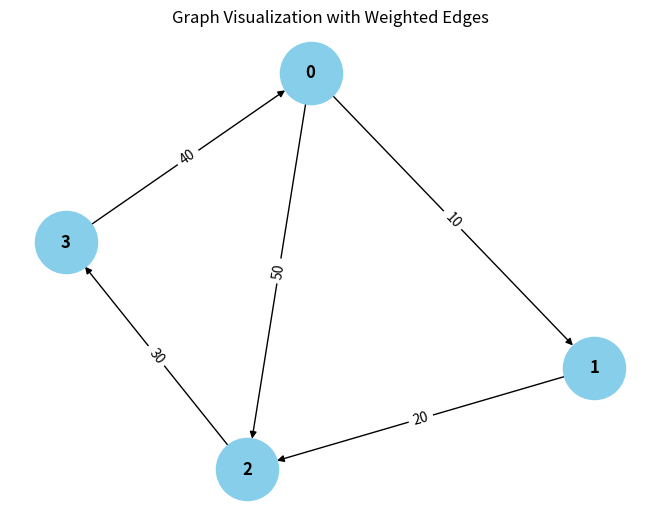

Recreate this plot in Python. (Note: this script raises an exception after producing the figure.)
from collections import defaultdict

# ---------------------------
# WeightedGraph Class
# ---------------------------
class WeightedGraph:
    def __init__(self, vertices):
        self.vertices = vertices
        self.adj_list = {i: [] for i in range(vertices)}  # Adjacency list for the graph
        self.edges = []  # List to store the edges (u, v, weight)

    def add_edge(self, u, v, weight):
        """Add a single edge to the graph."""
        if (u, v, weight) not in self.edges:
            self.edges.append((u, v, weight))
            self.adj_list[u].append((v, weight))

    def add_multiple_edges(self, edges):
        """Add multiple edges at once."""
        for u, v, weight in edges:
            self.add_edge(u, v, weight)

    def get_edges(self):
        """Return all edges in the graph."""
        return self.edges

    def print_edges(self):
        """Print the edges of the graph."""
        print("Edges in the graph:")
        for u, v, weight in self.edges:
            print(f"{u} -> {v} (Weight: {weight})")

    def print_adj_list(self):
        """Print the adjacency list of the graph."""
        print("Adjacency List of the graph:")
        for u in self.adj_list:
            print(f"{u} -> {self.adj_list[u]}")

    def is_cyclic_directed(self):
        """Detect if there is a cycle in a directed graph using DFS."""
        visited = [False] * self.vertices
        rec_stack = [False] * self.vertices

        def dfs(v):
            visited[v] = True
            rec_stack[v] = True
            for neighbor, _ in self.adj_list[v]:
                if not visited[neighbor] and dfs(neighbor):
                    return True
                elif rec_stack[neighbor]:
                    return True
            rec_stack[v] = False
            return False

        for node in range(self.vertices):
            if not visited[node]:
                if dfs(node):
                    return True
        return False

    def is_cyclic_undirected(self):
        """Detect if there is a cycle in an undirected graph using DFS."""
        visited = [False] * self.vertices

        def dfs(v, parent):
            visited[v] = True
            for neighbor, _ in self.adj_list[v]:
                if not visited[neighbor]:
                    if dfs(neighbor, v):
                        return True
                elif parent != neighbor:
                    return True
            return False

        for node in range(self.vertices):
            if not visited[node]:
                if dfs(node, -1):
                    return True
        return False

    def is_negative_cycle(self):
        """Detect if there is a negative cycle using Bellman-Ford."""
        dist = [float("inf")] * self.vertices
        dist[0] = 0  # Start from node 0

        for _ in range(self.vertices - 1):
            for u, v, weight in self.edges:
                if dist[u] != float("inf") and dist[u] + weight < dist[v]:
                    dist[v] = dist[u] + weight

        for u, v, weight in self.edges:
            if dist[u] != fTrue and dist[u] + weight < dist[v]:
                return True  # Negative cycle detected
        return False

    def reset_graph(self):
        """Reset the graph to its empty state."""
        self.edges = []  # Clear all edges
        self.adj_list = {i: [] for i in range(self.vertices)}  # Reset adjacency list for each vertex

    def union(self, parent, u, v):
        """Union-find helper function."""
        root_u = self.find_parent(parent, u)
        root_v = self.find_parent(parent, v)
        if root_u != root_v:
            parent[root_u] = root_v

    def find_parent(self, parent, v):
        """Find the root of the node using path compression."""
        if parent[v] == -1:
            return v
        parent[v] = self.find_parent(parent, parent[v])
        return parent[v]

    def is_cyclic_undirected_union_find(self):
        """Detect cycles in an undirected graph using Union-Find."""
        parent = [-1] * self.vertices

        for u, v, _ in self.edges:
            x = self.find_parent(parent, u)
            y = self.find_parent(parent, v)

            if x == y:
                return True
            self.union(parent, x, y)
        return False

    # ---------------------------
    # Helper functions for testing
    # ---------------------------

    def reset_graph_helper(self):
        """Reset the graph to an empty state for testing."""
        self.edges = []
        self.adj_list = defaultdict(list)

    def get_edges_helper(self):
        """Return all edges for testing."""
        return self.edges

    def add_multiple_edges_helper(self, edges):
        """Add multiple edges for testing."""
        for edge in edges:
            self.add_edge(*edge)

# ---------------------------
# Helper Class for Cycle Test Results
# ---------------------------
class CycleDetectionResults:
    def __init__(self):
        self.directed_cycle_detected = False
        self.undirected_cycle_detected = False
        self.negative_cycle_detected = False

# ---------------------------
# Additional Functionalities
# ---------------------------

class GraphRenderer:
    def __init__(self, graph):
        """Initialize the renderer for visualizing the graph."""
        self.graph = graph

    def render_edges(self):
        """Render the edges of the graph."""
        print("\nRendering edges of the graph:")
        for u, v, weight in self.graph.get_edges():
            print(f"{u} -> {v} (Weight: {weight})")

    def render_adj_list(self):
        """Render the adjacency list of the graph."""
        print("\nRendering adjacency list:")
        self.graph.print_adj_list()

    def render_summary(self):
        """Render a summary of the graph."""
        print("\nGraph summary:")
        print(f"Total vertices: {self.graph.vertices}")
        print(f"Total edges: {len(self.graph.get_edges())}")
        print(f"Is cyclic (directed): {self.graph.is_cyclic_directed()}")
        print(f"Is cyclic (undirected): {self.graph.is_cyclic_undirected()}")
        print(f"Has negative cycle: {self.graph.is_negative_cycle()}")

import matplotlib.pyplot as plt
import networkx as nx

class WeightedGraphVisualization:
    def __init__(self, graph):
        """Initialize the visualization of weighted graph."""
        self.graph = graph

    def visualize(self):
        """Visualize the graph with weighted edges using networkx and matplotlib."""
        G = nx.DiGraph()  # Using DiGraph for directed graph visualization

        # Add edges to the networkx graph
        for u, v, weight in self.graph.get_edges():
            G.add_edge(u, v, weight=weight)

        # Draw the graph
        pos = nx.spring_layout(G)  # Layout for node positioning
        edge_labels = nx.get_edge_attributes(G, 'weight')

        # Draw nodes, edges, and labels
        nx.draw(G, pos, with_labels=True, node_color='skyblue', node_size=2000, font_size=12, font_weight='bold')
        nx.draw_networkx_edge_labels(G, pos, edge_labels=edge_labels)

        # Display the plot
        plt.title("Graph Visualization with Weighted Edges")
        plt.show()


# ---------------------------
# Main Program
# ---------------------------

class WeightedGraphHandler:
    def __init__(self, vertices):
        """Initialize the graph handler."""
        self.graph = WeightedGraph(vertices)
        self.renderer = GraphRenderer(self.graph)
        self.visualizer = WeightedGraphVisualization(self.graph)

    def add_edges(self, edges):
        """Add edges to the graph."""
        for edge in edges:
            self.graph.add_edge(*edge)

    def render_graph(self):
        """Render the graph using the renderer."""
        self.renderer.render_edges()
        self.renderer.render_adj_list()

    def visualize_graph(self):
        """Visualize the graph using the visualizer."""
        self.visualizer.visualize()

    def cycle_detection_summary(self):
        """Print the cycle detection summary."""
        print("\nCycle detection summary:")
        print(f"Directed cycle detected: {self.graph.is_cyclic_directed()}")
        print(f"Undirected cycle detected: {self.graph.is_cyclic_undirected()}")
        print(f"Negative cycle detected: {self.graph.is_negative_cycle()}")

# ---------------------------
# Extended Graph Operations
# ---------------------------

class GraphCycleAnalysis:
    def __init__(self, graph):
        """Initialize cycle analysis on the graph."""
        self.graph = graph
        self.results = CycleDetectionResults()

    def analyze_cycles(self):
        """Analyze different types of cycles in the graph."""
        self.results.directed_cycle_detected = self.graph.is_cyclic_directed()
        self.results.undirected_cycle_detected = self.graph.is_cyclic_undirected()
        self.results.negative_cycle_detected = self.graph.is_negative_cycle()

    def print_analysis(self):
        """Print the analysis results."""
        print(f"Directed cycle detected: {self.results.directed_cycle_detected}")
        print(f"Undirected cycle detected: {self.results.undirected_cycle_detected}")
        print(f"Negative cycle detected: {self.results.negative_cycle_detected}")

# ---------------------------
# Main Function
# ---------------------------

if __name__ == "__main__":
    # Create a graph with 4 vertices (0, 1, 2, 3)
    graph_handler = WeightedGraphHandler(4)

    # Add some sample edges (u, v, weight)
    edges = [
        (0, 1, 10),  # Edge from 0 to 1 with weight 10
        (1, 2, 20),  # Edge from 1 to 2 with weight 20
        (2, 3, 30),  # Edge from 2 to 3 with weight 30
        (3, 0, 40),  # Edge from 3 to 0 with weight 40 (creates a directed cycle: 0 -> 1 -> 2 -> 3 -> 0)
        (0, 2, 50)  # Edge from 0 to 2 with weight 50
    ]

    # Add edges to the graph
    graph_handler.add_edges(edges)

    # Render the graph's edges and adjacency list
    graph_handler.render_graph()

    # Visualize the graph
    graph_handler.visualize_graph()

    # Detect and print the cycle results
    graph_handler.cycle_detection_summary()

    # Analyze cycles in detail
    cycle_analysis = GraphCycleAnalysis(graph_handler.graph)
    cycle_analysis.analyze_cycles()
    cycle_analysis.print_analysis()
